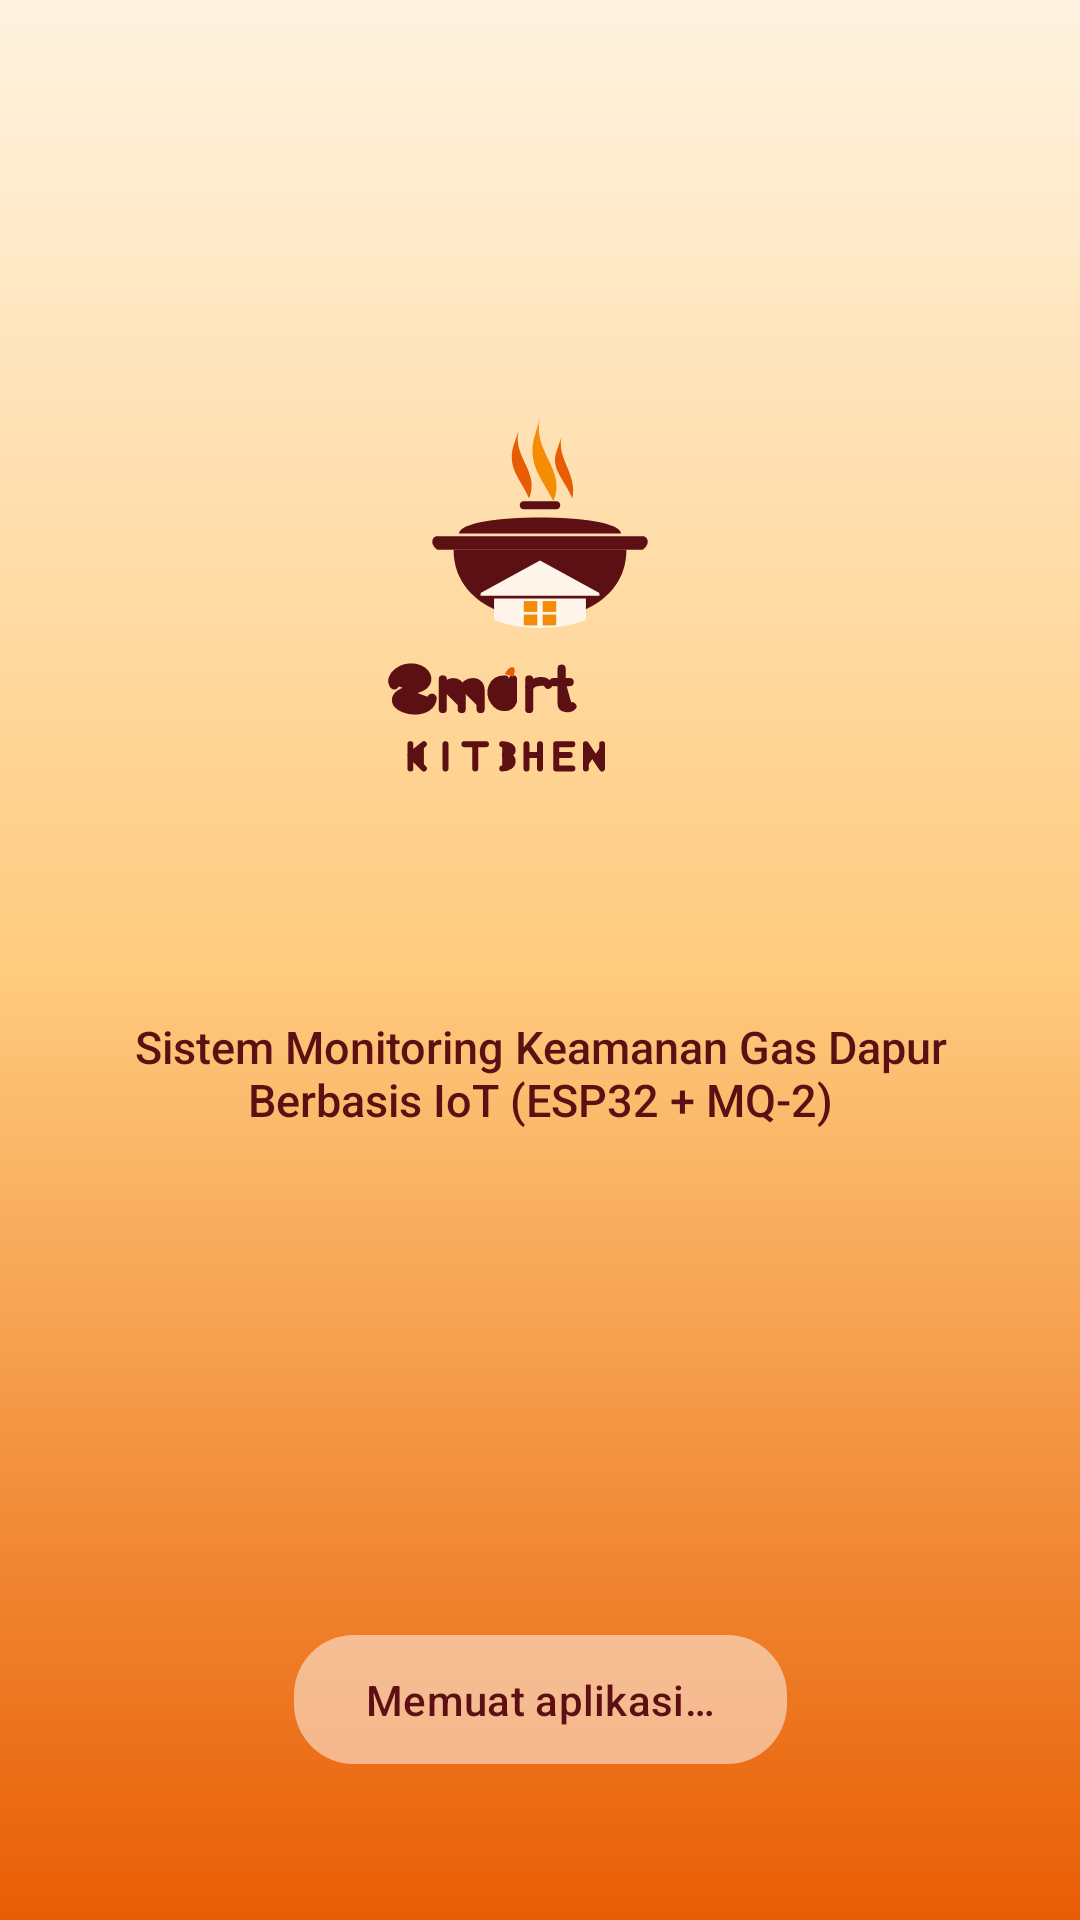

The Android layout XML behind this screen, and the referenced resources:
<!-- AndroidManifest.xml: application theme Theme.SmartKitchen -->
<!-- res/layout/fragment_splash.xml -->
<?xml version="1.0" encoding="utf-8"?>
<androidx.constraintlayout.widget.ConstraintLayout xmlns:android="http://schemas.android.com/apk/res/android"
    xmlns:app="http://schemas.android.com/apk/res-auto"
    android:layout_width="match_parent"
    android:layout_height="match_parent"
    android:background="@drawable/bg_splash_gradient"
    android:clickable="true"
    android:focusable="true">

    
    <LinearLayout
        android:layout_width="match_parent"
        android:layout_height="wrap_content"
        android:gravity="center"
        android:orientation="vertical"
        android:paddingHorizontal="32dp"
        app:layout_constraintBottom_toTopOf="@id/btn_loading_splash"
        app:layout_constraintTop_toTopOf="parent"
        app:layout_constraintVertical_bias="0.45">

        
        <ImageView
            android:layout_width="180dp"
            android:layout_height="180dp"
            android:contentDescription="@string/app_name"
            android:src="@drawable/ic_smart_kitchen_logo" />

        
        <TextView
            android:layout_width="wrap_content"
            android:layout_height="wrap_content"
            android:layout_marginTop="24dp"
            android:fontFamily="sans-serif-medium"
            android:gravity="center"
            android:text="@string/app_subtitle"
            android:textColor="@color/brand_maroon"
            android:textSize="15sp" />
    </LinearLayout>

    
    <com.google.android.material.button.MaterialButton
        android:id="@+id/btn_loading_splash"
        style="@style/Widget.Material3.Button.TonalButton"
        android:layout_width="wrap_content"
        android:layout_height="wrap_content"
        android:layout_marginBottom="48dp"
        android:paddingHorizontal="24dp"
        android:paddingVertical="12dp"
        android:text="@string/splash_loading"
        android:textColor="@color/brand_maroon"
        app:backgroundTint="#80FFFFFF"
        app:cornerRadius="20dp"
        app:layout_constraintBottom_toBottomOf="parent"
        app:layout_constraintEnd_toEndOf="parent"
        app:layout_constraintStart_toStartOf="parent" />

</androidx.constraintlayout.widget.ConstraintLayout>
<!-- resources referenced by this layout -->
<resources>
  <color name="brand_maroon">#5D1013</color>
  <!-- drawable bg_splash_gradient (drawable) -->
  <?xml version="1.0" encoding="utf-8"?>
  <shape xmlns:android="http://schemas.android.com/apk/res/android"
      android:shape="rectangle">
      <gradient
          android:angle="270"
          android:startColor="#FFF3E0"
          android:centerColor="#FFCC80"
          android:endColor="#E85D04"
          android:type="linear" />
  </shape>
  <!-- drawable ic_smart_kitchen_logo: vector/xml drawable (drawable, 3741 chars, omitted) -->
  <string name="app_name">Smart Kitchen</string>
  <string name="app_subtitle">Sistem Monitoring Keamanan Gas Dapur Berbasis IoT (ESP32 + MQ-2)</string>
  <string name="splash_loading">Memuat aplikasi…</string>
  <style name="Theme.SmartKitchen" parent="Base.Theme.SmartKitchen" />
  <style name="Base.Theme.SmartKitchen" parent="Theme.Material3.DayNight.NoActionBar">
          <item name="colorPrimary">@color/brand_maroon</item>
          <item name="colorOnPrimary">@color/white</item>
          <item name="colorPrimaryContainer">@color/brand_cream</item>
          <item name="colorOnPrimaryContainer">@color/brand_maroon</item>
          <item name="colorSecondary">@color/brand_orange</item>
          <item name="android:statusBarColor">@color/brand_maroon</item>
          <item name="android:windowLightStatusBar">false</item>
      </style>
  <color name="white">#FFFFFFFF</color>
  <color name="brand_cream">#FFF5EB</color>
  <color name="brand_orange">#E85D04</color>
</resources>
